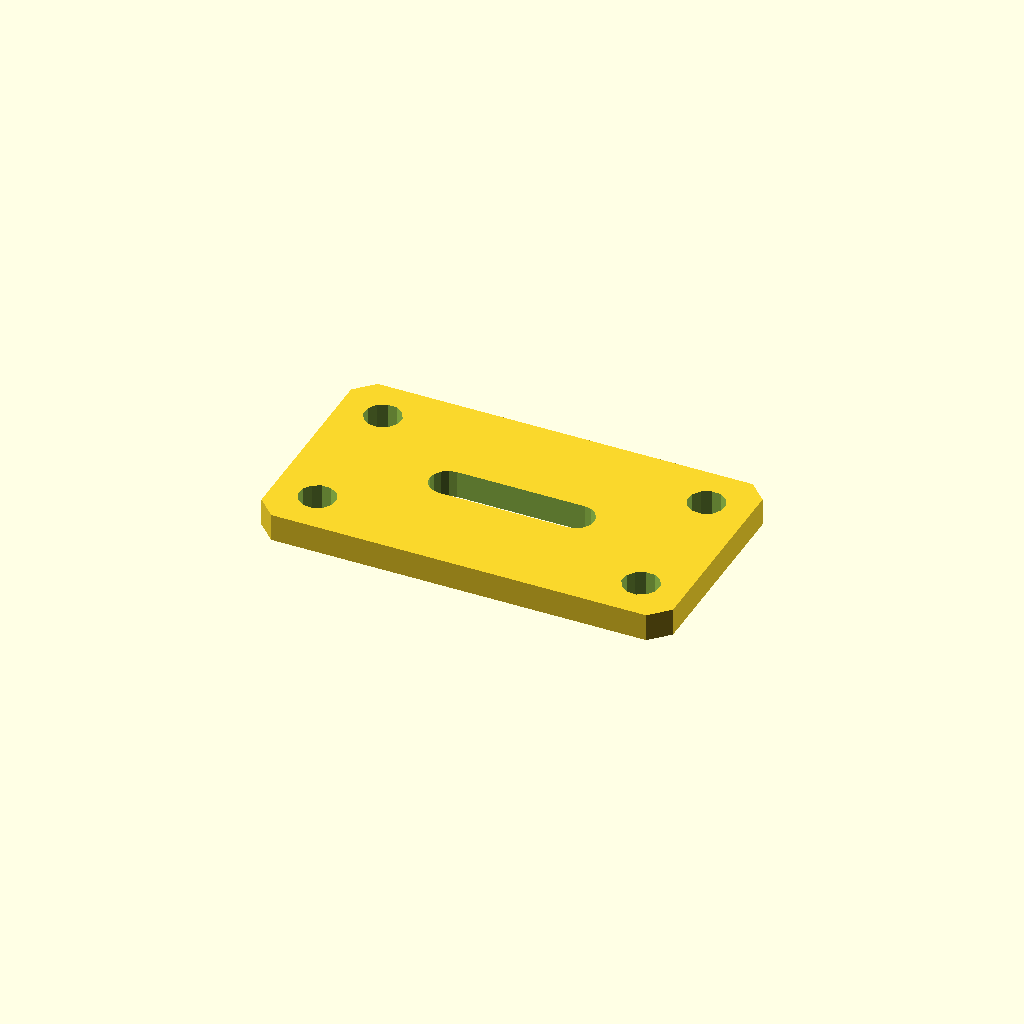
Cell 1: rendered with the file's own defaults.
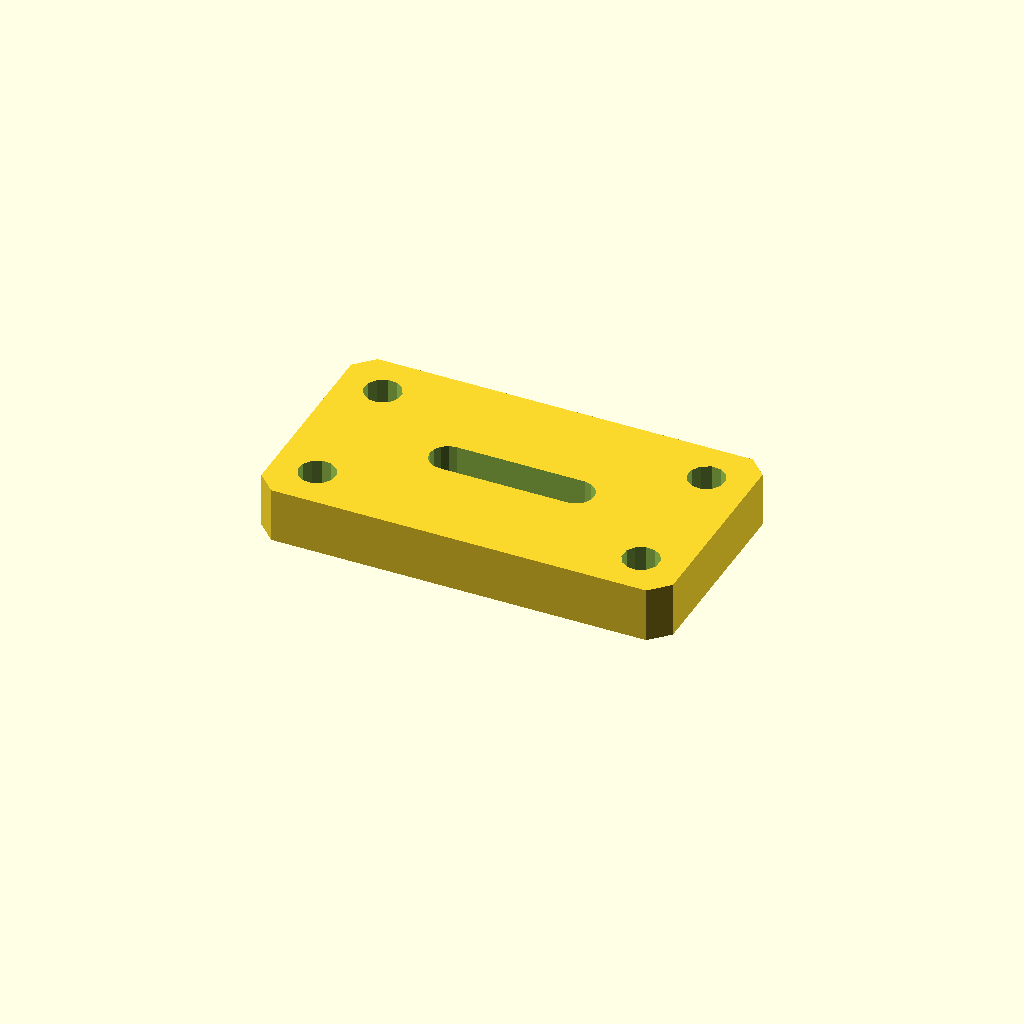
Cell 2 — plate_t set to 12, the other parameters unchanged.
One fixed orthographic camera (rotation 55°, 0°, 25°; colour scheme Cornfield) for every cell.
Source of the model, optional_data/data/sketch4/bracketplates/part_0136.scad:
$fn = 32;

// ----------------------------------------------------------------------
// Bracket plate: slot plate 90 x 50
// ----------------------------------------------------------------------

// --- parameters (mm) ---
hole_r = 4;               // bolt hole radius
plate_t = 6;              // plate thickness, Z (extrusion height)
plate_l = 90;             // plate length
plate_w = 50;             // plate width
slot_l = 28;              // slot straight length
slot_r = 4;               // slot end radius

slot_len = slot_l + 2 * slot_r;
slot_w = 2 * slot_r;
hole_d2 = 2 * hole_r;

profile = [[4, 0], [86, 0], [90, 4], [90, 46], [86, 50], [4, 50], [0, 46], [0, 4]];  // primary outline, 8 points, counter clockwise
void_1 = [[59, 21], [60.531, 21.304], [61.828, 22.172], [62.696, 23.469], [63, 25], [62.696, 26.531], [61.828, 27.828], [60.531, 28.696], [59, 29], [31, 29], [29.469, 28.696], [28.172, 27.828], [27.304, 26.531], [27, 25], [27.304, 23.469], [28.172, 22.172], [29.469, 21.304], [31, 21]];  // grip slot, 18 points
void_2 = [[13.527, 41.163], [12.619, 43.024], [10.902, 44.182], [8.837, 44.327], [6.976, 43.419], [5.818, 41.702], [5.673, 39.637], [6.581, 37.776], [8.298, 36.618], [10.363, 36.473], [12.224, 37.381], [13.382, 39.098]];  // corner hole, 12 points
void_3 = [[13.527, 10.363], [12.619, 12.224], [10.902, 13.382], [8.837, 13.527], [6.976, 12.619], [5.818, 10.902], [5.673, 8.837], [6.581, 6.976], [8.298, 5.818], [10.363, 5.673], [12.224, 6.581], [13.382, 8.298]];  // corner hole, 12 points
void_4 = [[84.327, 41.163], [83.419, 43.024], [81.702, 44.182], [79.637, 44.327], [77.776, 43.419], [76.618, 41.702], [76.473, 39.637], [77.381, 37.776], [79.098, 36.618], [81.163, 36.473], [83.024, 37.381], [84.182, 39.098]];  // corner hole, 12 points
void_5 = [[84.327, 10.363], [83.419, 12.224], [81.702, 13.382], [79.637, 13.527], [77.776, 12.619], [76.618, 10.902], [76.473, 8.837], [77.381, 6.976], [79.098, 5.818], [81.163, 5.673], [83.024, 6.581], [84.182, 8.298]];  // corner hole, 12 points

// --- the one profile operation ---
difference() {
  linear_extrude(height = plate_t) polygon(points = profile);
  translate([0, 0, -1])
    linear_extrude(height = plate_t + 2) polygon(points = void_1);
  translate([0, 0, -1])
    linear_extrude(height = plate_t + 2) polygon(points = void_2);
  translate([0, 0, -1])
    linear_extrude(height = plate_t + 2) polygon(points = void_3);
  translate([0, 0, -1])
    linear_extrude(height = plate_t + 2) polygon(points = void_4);
  translate([0, 0, -1])
    linear_extrude(height = plate_t + 2) polygon(points = void_5);
}
Parameter table extracted from the source (name, type, default, range or options):
hole_r: number, default 4
plate_t: number, default 6
plate_l: number, default 90
plate_w: number, default 50
slot_l: number, default 28
slot_r: number, default 4
